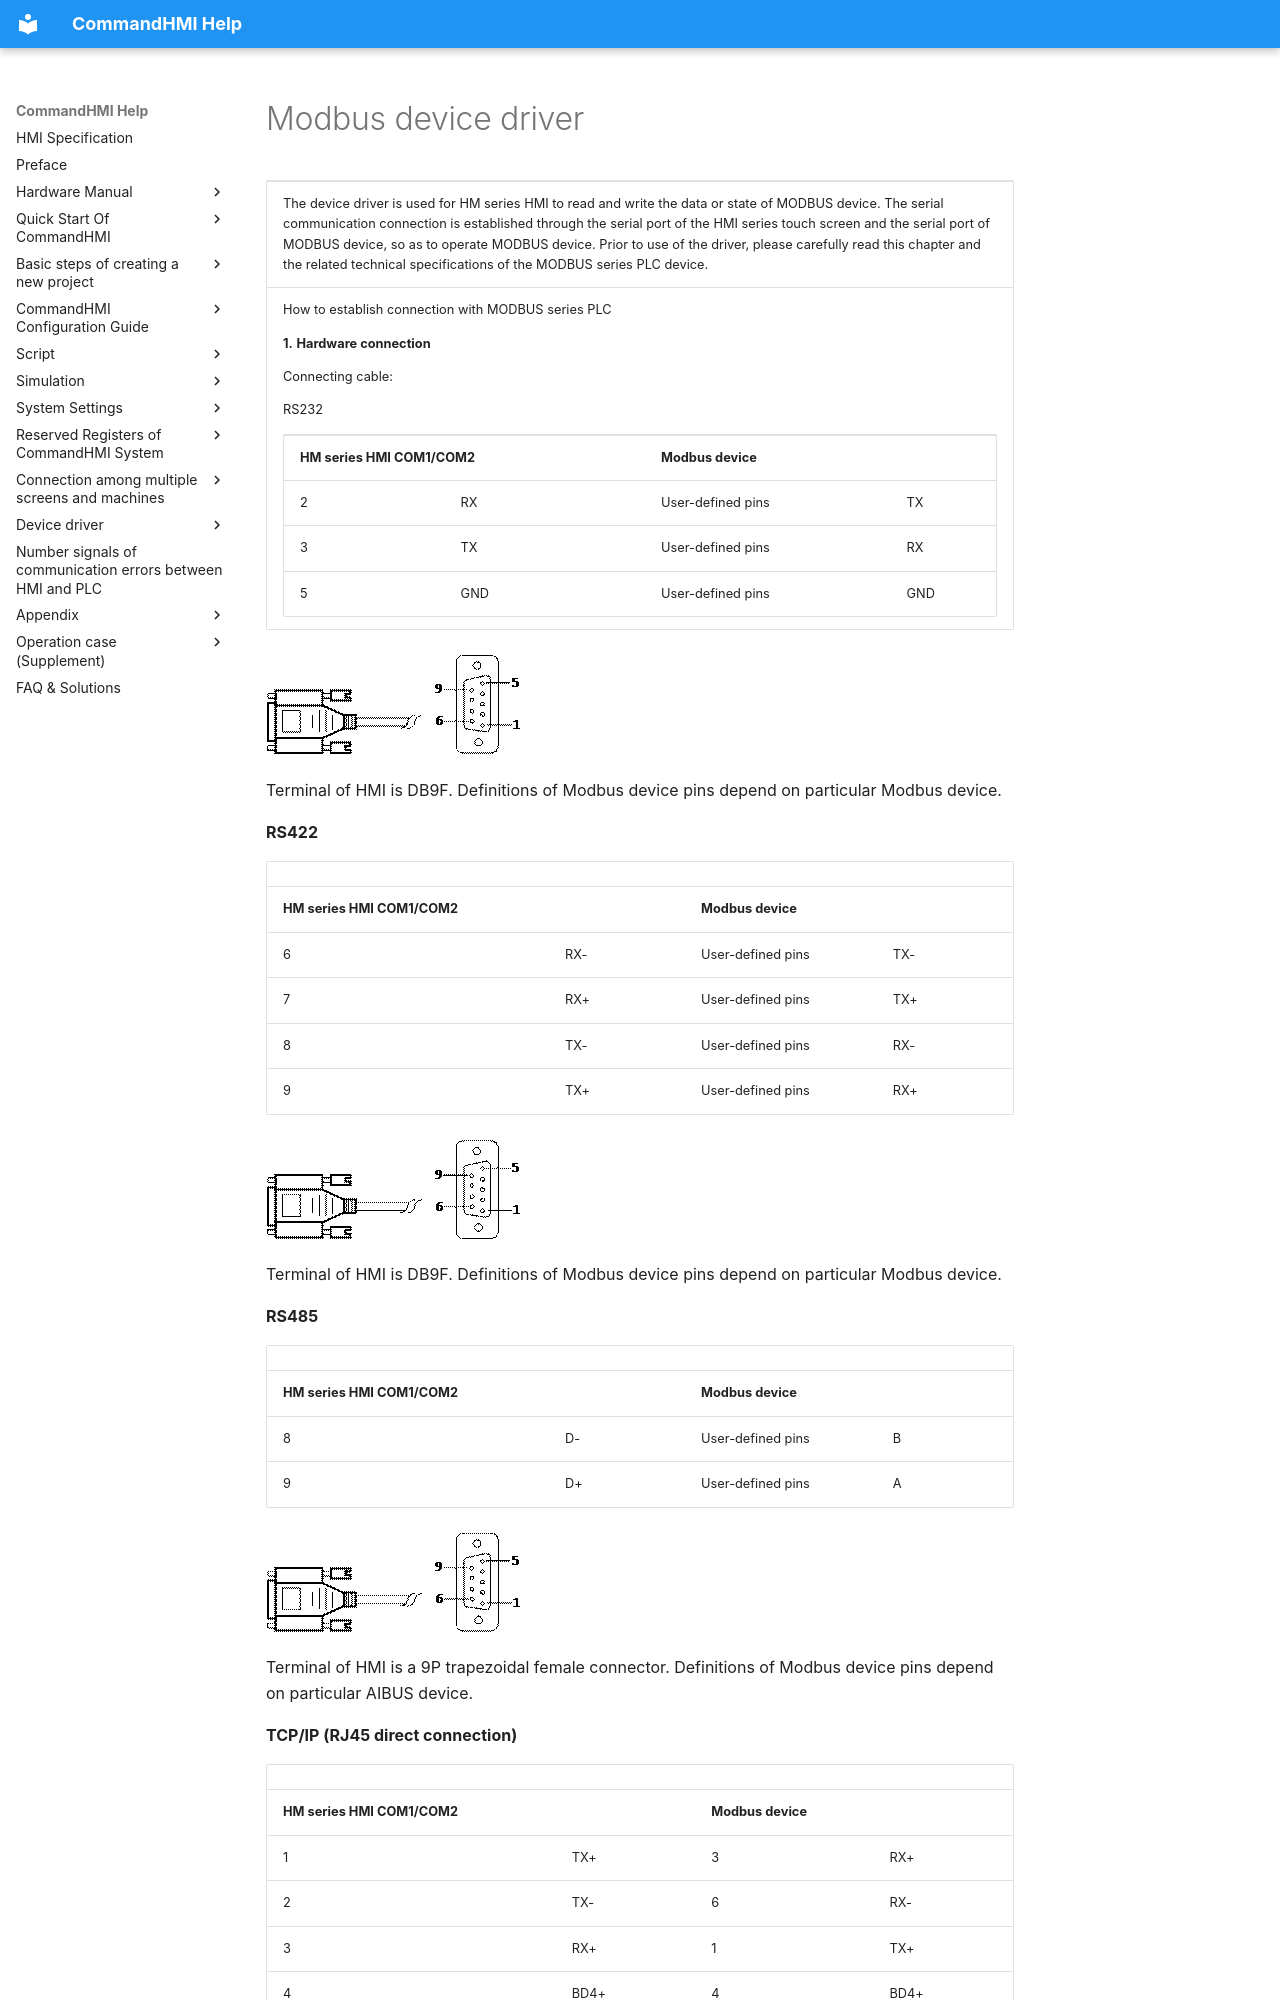

repository: AceAutomation/commandhmi-aide · page: en/drivers/modbus.html · generator: mkdocs

# Modbus device driver

<table>
<colgroup>
<col style="width: 100%" />
</colgroup>
<tbody>
<tr class="odd">
<td><p>The device driver is used for HM series HMI to read and write the data or state of <span id="OLE_LINK37"></span><span id="OLE_LINK38"></span>MODBUS device. The serial communication connection is established through the serial port of the HMI series touch screen and the serial port of MODBUS device, so as to operate MODBUS device. Prior to use of the driver, please carefully read this chapter and the related technical specifications of the MODBUS series PLC device.</p></td>
</tr>
<tr class="even">
<td><p>How to establish connection with MODBUS series PLC</p>
<p><strong>1.</strong> <strong>Hardware connection</strong></p>
<p>Connecting cable:</p>
<p>RS232<span id="OLE_LINK24"></span><span id="OLE_LINK25"></span><span id="OLE_LINK26"></span></p>
<table>
<tbody>
<tr class="odd">
<td colspan="2"><p><span id="OLE_LINK62"></span><span id="OLE_LINK63"></span><span id="OLE_LINK64"></span><strong>HM series HMI COM1/COM2</strong></p></td>
<td colspan="2"><p><strong>Modbus device</strong></p></td>
</tr>
<tr class="even">
<td><p>2</p></td>
<td><p>RX</p></td>
<td><p>User-defined pins</p></td>
<td><p>TX</p></td>
</tr>
<tr class="odd">
<td><p>3</p></td>
<td><p>TX</p></td>
<td><p>User-defined pins</p></td>
<td><p>RX</p></td>
</tr>
<tr class="even">
<td><p>5</p></td>
<td><p>GND</p></td>
<td><p>User-defined pins</p></td>
<td><p>GND</p></td>
</tr>
</tbody>
</table></td>
</tr>
</tbody>
</table>

<img src="modbus.files/image002.gif" width="157" /><img src="modbus.files/image003.gif" width="130" />

Terminal of HMI is DB9F. Definitions of Modbus device pins depend on particular Modbus device.

**RS422**

|                                                                                                                    |     |                   |     |
|--------------------------------------------------------------------------------------------------------------------|-----|-------------------|-----|
| <span id="OLE_LINK72"></span><span id="OLE_LINK73"></span><span id="OLE_LINK74"></span>**HM series HMI COM1/COM2** |     | **Modbus device** |     |
| 6                                                                                                                  | RX- | User-defined pins | TX- |
| 7                                                                                                                  | RX+ | User-defined pins | TX+ |
| 8                                                                                                                  | TX- | User-defined pins | RX- |
| 9                                                                                                                  | TX+ | User-defined pins | RX+ |

<img src="modbus.files/image004.gif" width="157" /><img src="modbus.files/image005.gif" width="130" />

Terminal of HMI is DB9F. Definitions of Modbus device pins depend on particular Modbus device.

**RS485**

|                                                                                       |     |                   |     |
|---------------------------------------------------------------------------------------|-----|-------------------|-----|
| <span id="OLE_LINK78"></span><span id="OLE_LINK79"></span>**HM series HMI COM1/COM2** |     | **Modbus device** |     |
| 8                                                                                     | D-  | User-defined pins | B   |
| 9                                                                                     | D+  | User-defined pins | A   |

<img src="modbus.files/image006.gif" width="157" /><img src="modbus.files/image007.gif" width="130" />

Terminal of HMI is a 9P trapezoidal female connector. Definitions of Modbus device pins depend on particular AIBUS device.

**TCP/IP (RJ45 direct connection)**
